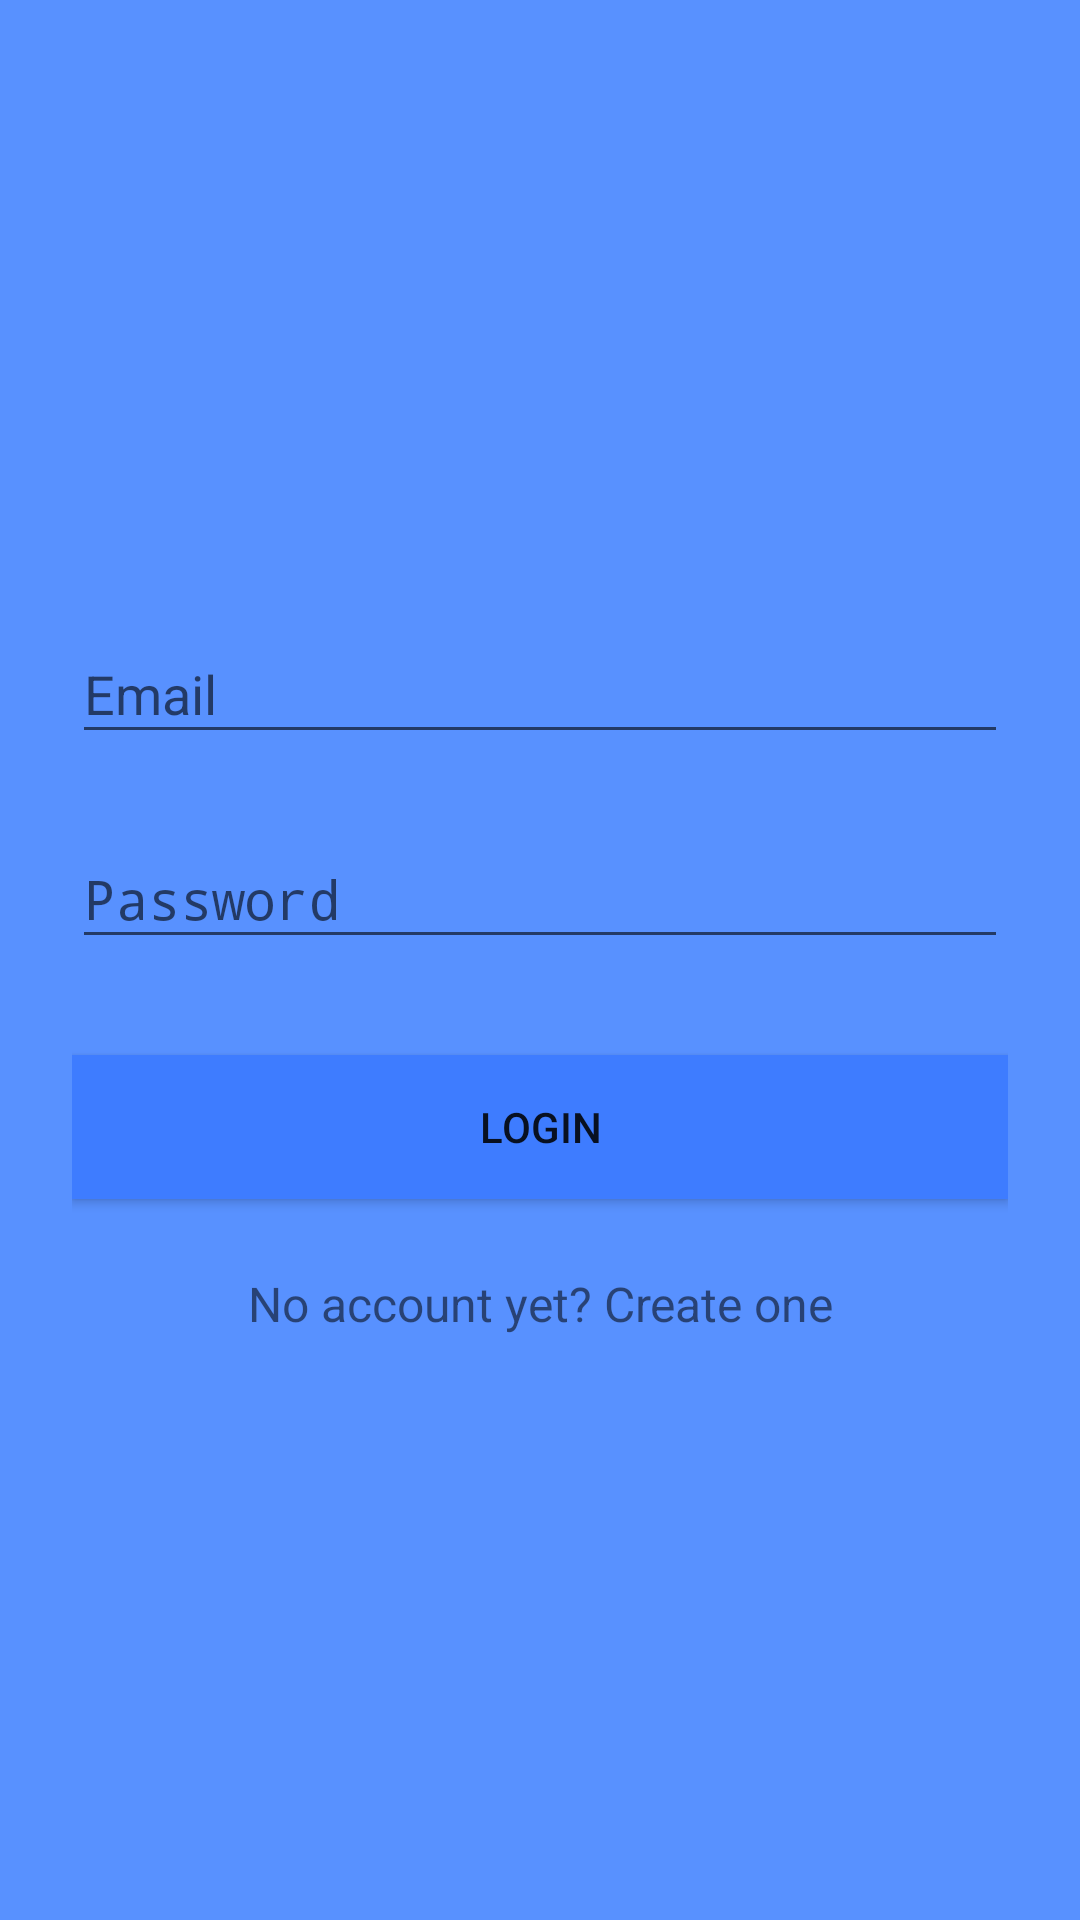

Here is an Android app screen rendered from its layout file. Give the layout XML and the strings, colors and styles it references.
<!-- AndroidManifest.xml: application theme AppTheme -->
<!-- res/layout/activity_main.xml -->
<?xml version="1.0" encoding="utf-8"?>
<ScrollView xmlns:android="http://schemas.android.com/apk/res/android"
    android:layout_width="fill_parent"
    android:layout_height="fill_parent"
    android:fitsSystemWindows="true"
    android:background="#5891ff">

    <LinearLayout
        android:orientation="vertical"
        android:layout_width="match_parent"
        android:layout_height="wrap_content"
        android:paddingTop="56dp"
        android:paddingLeft="24dp"
        android:paddingRight="24dp">

        <ImageView android:src="@drawable/logo"
            android:layout_width="wrap_content"
            android:layout_height="120dp"
            android:layout_marginBottom="15dp" />

        
        <android.support.design.widget.TextInputLayout
            android:layout_width="match_parent"
            android:layout_height="wrap_content"
            android:layout_marginTop="8dp"
            android:layout_marginBottom="8dp">
            <EditText android:id="@+id/input_email"
                android:layout_width="match_parent"
                android:layout_height="wrap_content"
                android:inputType="textEmailAddress"
                android:hint="Email" />
        </android.support.design.widget.TextInputLayout>

        
        <android.support.design.widget.TextInputLayout
            android:layout_width="match_parent"
            android:layout_height="wrap_content"
            android:layout_marginTop="8dp"
            android:layout_marginBottom="8dp">
            <EditText android:id="@+id/input_password"
                android:layout_width="match_parent"
                android:layout_height="wrap_content"
                android:inputType="textPassword"
                android:hint="Password"/>
        </android.support.design.widget.TextInputLayout>

        <android.support.v7.widget.AppCompatButton
            android:id="@+id/btn_login"
            android:layout_width="fill_parent"
            android:layout_height="wrap_content"
            android:layout_marginTop="24dp"
            android:layout_marginBottom="24dp"
            android:padding="12dp"
            android:text="Login"
            android:background="#3e7cff" />

        <TextView android:id="@+id/link_signup"
            android:layout_width="fill_parent"
            android:layout_height="wrap_content"
            android:layout_marginBottom="24dp"
            android:text="No account yet? Create one"
            android:gravity="center"
            android:textSize="16dip"/>

    </LinearLayout>
</ScrollView>
<!-- resources referenced by this layout -->
<resources>
  <style name="AppTheme" parent="Theme.AppCompat.Light.DarkActionBar">
          
      </style>
</resources>
